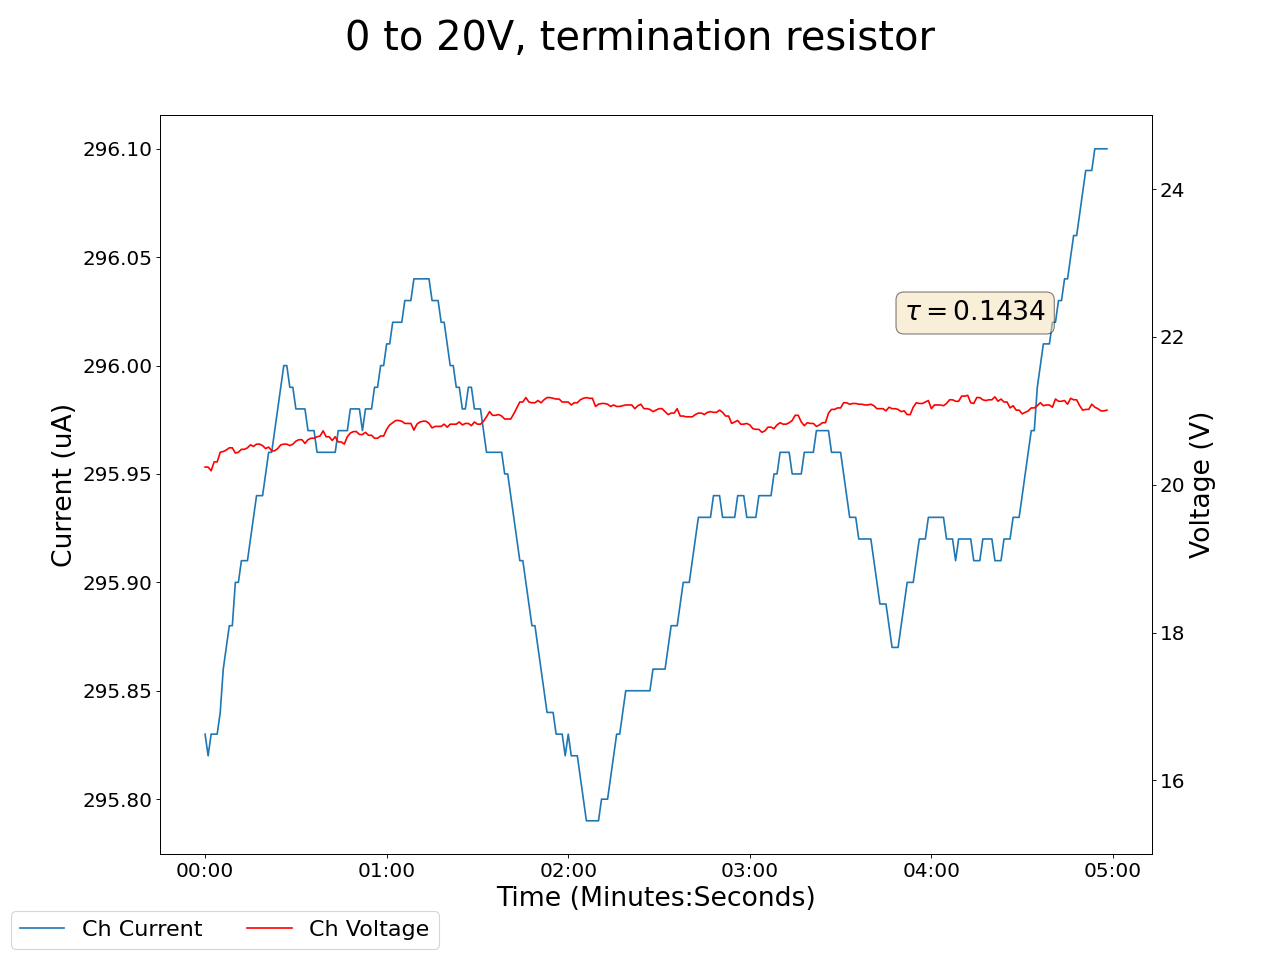

Values plotted in this chart, from the file beside it:
2025-06-04 11:36:17.249114, 0.4699999988079071, 0.0, 0.14000000059604645, 0.0, 0.20999999344348907, 0.0, 0.2199999988079071, 0.0, 0.05000000074505806, 0.0, 0.0, 0.0, 0.20999999344348907, 0.0, 20.239999771118164, 295.8299865722656, 0.0, 0.0, 0.0, 0.0, 0.4000000059604645, 0.0, 0.6399999856948853
2025-06-04 11:36:18.249079, 0.47, 0.0, 0.14, 0.0, 0.21, 0.0, 0.22, 0.0, 0.05, 0.0, 0.0, 0.0, 0.21, 0.0, 20.24, 295.8, 0.0, 0.0, 0.0, 0.0, 0.4, 0.0, 0.64
2025-06-04 11:36:19.249079, 0.47, 0.0, 0.14, 0.0, 0.21, 0.0, 0.22, 0.0, 0.05, 0.0, 0.0, 0.0, 0.21, 0.0, 20.24, 295.8, 0.0, 0.0, 0.0, 0.0, 0.4, 0.0, 0.64
2025-06-04 11:36:20.249078, 0.47, 0.0, 0.14, 0.0, 0.21, 0.0, 0.22, 0.0, 0.05, 0.0, 0.0, 0.0, 0.21, 0.0, 20.19, 295.8, 0.0, 0.0, 0.0, 0.0, 0.4, 0.0, 0.64
2025-06-04 11:36:21.249078, 0.47, 0.0, 0.14, 0.0, 0.21, 0.0, 0.22, 0.0, 0.05, 0.0, 0.0, 0.0, 0.21, 0.0, 20.31, 295.8, 0.0, 0.0, 0.0, 0.0, 0.39, 0.0, 0.64
2025-06-04 11:36:22.249079, 0.47, 0.0, 0.14, 0.0, 0.21, 0.0, 0.22, 0.0, 0.05, 0.0, 0.0, 0.0, 0.21, 0.0, 20.31, 295.8, 0.0, 0.0, 0.0, 0.0, 0.39, 0.0, 0.64
2025-06-04 11:36:23.249078, 0.47, 0.0, 0.14, 0.0, 0.21, 0.0, 0.22, 0.0, 0.05, 0.0, 0.0, 0.0, 0.21, 0.0, 20.44, 295.8, 0.0, 0.0, 0.0, 0.0, 0.39, 0.0, 0.64
2025-06-04 11:36:24.249078, 0.47, 0.0, 0.14, 0.0, 0.21, 0.0, 0.22, 0.0, 0.05, 0.0, 0.0, 0.0, 0.21, 0.0, 20.45, 295.9, 0.0, 0.0, 0.0, 0.0, 0.39, 0.0, 0.64
2025-06-04 11:36:25.249078, 0.47, 0.0, 0.14, 0.0, 0.21, 0.0, 0.22, 0.0, 0.05, 0.0, 0.0, 0.0, 0.21, 0.0, 20.47, 295.9, 0.0, 0.0, 0.0, 0.0, 0.39, 0.0, 0.64
2025-06-04 11:36:26.249078, 0.47, 0.0, 0.14, 0.0, 0.21, 0.0, 0.22, 0.0, 0.05, 0.0, 0.0, 0.0, 0.21, 0.0, 20.5, 295.9, 0.0, 0.0, 0.0, 0.0, 0.39, 0.0, 0.64
2025-06-04 11:36:27.249078, 0.47, 0.0, 0.14, 0.0, 0.21, 0.0, 0.22, 0.0, 0.05, 0.0, 0.0, 0.0, 0.21, 0.0, 20.5, 295.9, 0.0, 0.0, 0.0, 0.0, 0.39, 0.0, 0.64
2025-06-04 11:36:28.249079, 0.47, 0.0, 0.14, 0.0, 0.21, 0.0, 0.22, 0.0, 0.05, 0.0, 0.0, 0.0, 0.21, 0.0, 20.43, 295.9, 0.0, 0.0, 0.0, 0.0, 0.39, 0.0, 0.64
2025-06-04 11:36:29.249079, 0.47, 0.0, 0.14, 0.0, 0.21, 0.0, 0.22, 0.0, 0.05, 0.0, 0.0, 0.0, 0.21, 0.0, 20.44, 295.9, 0.0, 0.0, 0.0, 0.0, 0.39, 0.0, 0.64
2025-06-04 11:36:30.249078, 0.47, 0.0, 0.14, 0.0, 0.21, 0.0, 0.21, 0.0, 0.05, 0.0, 0.0, 0.0, 0.21, 0.0, 20.48, 295.9, 0.0, 0.0, 0.0, 0.0, 0.39, 0.0, 0.64
2025-06-04 11:36:31.249078, 0.47, 0.0, 0.14, 0.0, 0.21, 0.0, 0.21, 0.0, 0.05, 0.0, 0.0, 0.0, 0.21, 0.0, 20.48, 295.9, 0.0, 0.0, 0.0, 0.0, 0.39, 0.0, 0.64
2025-06-04 11:36:32.249078, 0.47, 0.0, 0.14, 0.0, 0.21, 0.0, 0.21, 0.0, 0.05, 0.0, 0.0, 0.0, 0.21, 0.0, 20.5, 295.9, 0.0, 0.0, 0.0, 0.0, 0.39, 0.0, 0.64
2025-06-04 11:36:33.249078, 0.47, 0.0, 0.14, 0.0, 0.21, 0.0, 0.21, 0.0, 0.05, 0.0, 0.0, 0.0, 0.21, 0.0, 20.54, 295.9, 0.0, 0.0, 0.0, 0.0, 0.39, 0.0, 0.64
2025-06-04 11:36:34.249078, 0.47, 0.0, 0.14, 0.0, 0.21, 0.0, 0.21, 0.0, 0.05, 0.0, 0.0, 0.0, 0.21, 0.0, 20.52, 295.9, 0.0, 0.0, 0.0, 0.0, 0.39, 0.0, 0.64
2025-06-04 11:36:35.249078, 0.47, 0.0, 0.14, 0.0, 0.21, 0.0, 0.21, 0.0, 0.05, 0.0, 0.0, 0.0, 0.21, 0.0, 20.55, 295.9, 0.0, 0.0, 0.0, 0.0, 0.39, 0.0, 0.64
2025-06-04 11:36:36.249078, 0.47, 0.0, 0.14, 0.0, 0.21, 0.0, 0.21, 0.0, 0.05, 0.0, 0.0, 0.0, 0.21, 0.0, 20.55, 295.9, 0.0, 0.0, 0.0, 0.0, 0.39, 0.0, 0.64
2025-06-04 11:36:37.249078, 0.47, 0.0, 0.14, 0.0, 0.21, 0.0, 0.21, 0.0, 0.05, 0.0, 0.0, 0.0, 0.21, 0.0, 20.53, 295.9, 0.0, 0.0, 0.0, 0.0, 0.39, 0.0, 0.64
2025-06-04 11:36:38.249079, 0.47, 0.0, 0.14, 0.0, 0.21, 0.0, 0.22, 0.0, 0.05, 0.0, 0.0, 0.0, 0.21, 0.0, 20.49, 296, 0.0, 0.0, 0.0, 0.0, 0.39, 0.0, 0.64
2025-06-04 11:36:39.249079, 0.47, 0.0, 0.14, 0.0, 0.21, 0.0, 0.22, 0.0, 0.05, 0.0, 0.0, 0.0, 0.21, 0.0, 20.51, 296, 0.0, 0.0, 0.0, 0.0, 0.39, 0.0, 0.64
2025-06-04 11:36:40.249078, 0.47, 0.0, 0.14, 0.0, 0.21, 0.0, 0.22, 0.0, 0.05, 0.0, 0.0, 0.0, 0.21, 0.0, 20.46, 296, 0.0, 0.0, 0.0, 0.0, 0.39, 0.0, 0.64
2025-06-04 11:36:41.249078, 0.47, 0.0, 0.14, 0.0, 0.21, 0.0, 0.22, 0.0, 0.05, 0.0, 0.0, 0.0, 0.21, 0.0, 20.46, 296, 0.0, 0.0, 0.0, 0.0, 0.39, 0.0, 0.64
2025-06-04 11:36:42.249078, 0.47, 0.0, 0.14, 0.0, 0.21, 0.0, 0.22, 0.0, 0.05, 0.0, 0.0, 0.0, 0.21, 0.0, 20.49, 296, 0.0, 0.0, 0.0, 0.0, 0.39, 0.0, 0.64
2025-06-04 11:36:43.249078, 0.47, 0.0, 0.14, 0.0, 0.21, 0.0, 0.22, 0.0, 0.05, 0.0, 0.0, 0.0, 0.21, 0.0, 20.54, 296, 0.0, 0.0, 0.0, 0.0, 0.39, 0.0, 0.64
2025-06-04 11:36:44.249078, 0.47, 0.0, 0.14, 0.0, 0.21, 0.0, 0.22, 0.0, 0.05, 0.0, 0.0, 0.0, 0.21, 0.0, 20.55, 296.0, 0.0, 0.0, 0.0, 0.0, 0.39, 0.0, 0.64
2025-06-04 11:36:45.249078, 0.47, 0.0, 0.14, 0.0, 0.21, 0.0, 0.22, 0.0, 0.05, 0.0, 0.0, 0.0, 0.21, 0.0, 20.55, 296.0, 0.0, 0.0, 0.0, 0.0, 0.39, 0.0, 0.64
2025-06-04 11:36:46.249078, 0.47, 0.0, 0.14, 0.0, 0.21, 0.0, 0.22, 0.0, 0.05, 0.0, 0.0, 0.0, 0.21, 0.0, 20.53, 296, 0.0, 0.0, 0.0, 0.0, 0.39, 0.0, 0.64
2025-06-04 11:36:47.249078, 0.47, 0.0, 0.14, 0.0, 0.21, 0.0, 0.22, 0.0, 0.05, 0.0, 0.0, 0.0, 0.21, 0.0, 20.55, 296, 0.0, 0.0, 0.0, 0.0, 0.39, 0.0, 0.64
2025-06-04 11:36:48.249079, 0.47, 0.0, 0.14, 0.0, 0.21, 0.0, 0.22, 0.0, 0.05, 0.0, 0.0, 0.0, 0.21, 0.0, 20.59, 296, 0.0, 0.0, 0.0, 0.0, 0.39, 0.0, 0.64
2025-06-04 11:36:49.249079, 0.47, 0.0, 0.14, 0.0, 0.21, 0.0, 0.22, 0.0, 0.05, 0.0, 0.0, 0.0, 0.21, 0.0, 20.61, 296, 0.0, 0.0, 0.0, 0.0, 0.39, 0.0, 0.64
2025-06-04 11:36:50.249078, 0.47, 0.0, 0.14, 0.0, 0.21, 0.0, 0.22, 0.0, 0.05, 0.0, 0.0, 0.0, 0.21, 0.0, 20.61, 296, 0.0, 0.0, 0.0, 0.0, 0.39, 0.0, 0.64
2025-06-04 11:36:51.249078, 0.47, 0.0, 0.14, 0.0, 0.21, 0.0, 0.22, 0.0, 0.05, 0.0, 0.0, 0.0, 0.21, 0.0, 20.56, 296, 0.0, 0.0, 0.0, 0.0, 0.39, 0.0, 0.64
2025-06-04 11:36:52.249079, 0.47, 0.0, 0.14, 0.0, 0.21, 0.0, 0.22, 0.0, 0.05, 0.0, 0.0, 0.0, 0.21, 0.0, 20.61, 296, 0.0, 0.0, 0.0, 0.0, 0.39, 0.0, 0.64
2025-06-04 11:36:53.249079, 0.47, 0.0, 0.14, 0.0, 0.21, 0.0, 0.22, 0.0, 0.05, 0.0, 0.0, 0.0, 0.21, 0.0, 20.63, 296, 0.0, 0.0, 0.0, 0.0, 0.39, 0.0, 0.64
2025-06-04 11:36:54.249078, 0.47, 0.0, 0.14, 0.0, 0.21, 0.0, 0.22, 0.0, 0.05, 0.0, 0.0, 0.0, 0.21, 0.0, 20.63, 296, 0.0, 0.0, 0.0, 0.0, 0.39, 0.0, 0.64
2025-06-04 11:36:55.249078, 0.47, 0.0, 0.14, 0.0, 0.21, 0.0, 0.22, 0.0, 0.05, 0.0, 0.0, 0.0, 0.21, 0.0, 20.65, 296, 0.0, 0.0, 0.0, 0.0, 0.39, 0.0, 0.64
2025-06-04 11:36:56.249078, 0.47, 0.0, 0.14, 0.0, 0.21, 0.0, 0.22, 0.0, 0.05, 0.0, 0.0, 0.0, 0.21, 0.0, 20.66, 296, 0.0, 0.0, 0.0, 0.0, 0.39, 0.0, 0.64
2025-06-04 11:36:57.249078, 0.47, 0.0, 0.14, 0.0, 0.21, 0.0, 0.22, 0.0, 0.05, 0.0, 0.0, 0.0, 0.21, 0.0, 20.73, 296, 0.0, 0.0, 0.0, 0.0, 0.39, 0.0, 0.64
2025-06-04 11:36:58.249079, 0.47, 0.0, 0.14, 0.0, 0.21, 0.0, 0.22, 0.0, 0.05, 0.0, 0.0, 0.0, 0.21, 0.0, 20.65, 296, 0.0, 0.0, 0.0, 0.0, 0.39, 0.0, 0.64
2025-06-04 11:36:59.249079, 0.47, 0.0, 0.14, 0.0, 0.21, 0.0, 0.22, 0.0, 0.05, 0.0, 0.0, 0.0, 0.21, 0.0, 20.65, 296, 0.0, 0.0, 0.0, 0.0, 0.39, 0.0, 0.64
2025-06-04 11:37:00.249079, 0.47, 0.0, 0.14, 0.0, 0.21, 0.0, 0.22, 0.0, 0.05, 0.0, 0.0, 0.0, 0.21, 0.0, 20.6, 296, 0.0, 0.0, 0.0, 0.0, 0.39, 0.0, 0.64
2025-06-04 11:37:01.249078, 0.47, 0.0, 0.14, 0.0, 0.21, 0.0, 0.22, 0.0, 0.05, 0.0, 0.0, 0.0, 0.21, 0.0, 20.65, 296, 0.0, 0.0, 0.0, 0.0, 0.39, 0.0, 0.64
2025-06-04 11:37:02.249078, 0.47, 0.0, 0.14, 0.0, 0.21, 0.0, 0.22, 0.0, 0.05, 0.0, 0.0, 0.0, 0.21, 0.0, 20.58, 296, 0.0, 0.0, 0.0, 0.0, 0.39, 0.0, 0.64
2025-06-04 11:37:03.249078, 0.47, 0.0, 0.14, 0.0, 0.21, 0.0, 0.22, 0.0, 0.05, 0.0, 0.0, 0.0, 0.21, 0.0, 20.58, 296, 0.0, 0.0, 0.0, 0.0, 0.39, 0.0, 0.64
2025-06-04 11:37:04.249078, 0.47, 0.0, 0.14, 0.0, 0.21, 0.0, 0.22, 0.0, 0.05, 0.0, 0.0, 0.0, 0.21, 0.0, 20.55, 296, 0.0, 0.0, 0.0, 0.0, 0.39, 0.0, 0.64
2025-06-04 11:37:05.249079, 0.47, 0.0, 0.14, 0.0, 0.21, 0.0, 0.22, 0.0, 0.05, 0.0, 0.0, 0.0, 0.21, 0.0, 20.65, 296, 0.0, 0.0, 0.0, 0.0, 0.39, 0.0, 0.64
2025-06-04 11:37:06.249078, 0.47, 0.0, 0.14, 0.0, 0.21, 0.0, 0.22, 0.0, 0.05, 0.0, 0.0, 0.0, 0.21, 0.0, 20.7, 296, 0.0, 0.0, 0.0, 0.0, 0.39, 0.0, 0.64
2025-06-04 11:37:07.249078, 0.47, 0.0, 0.14, 0.0, 0.21, 0.0, 0.22, 0.0, 0.05, 0.0, 0.0, 0.0, 0.21, 0.0, 20.72, 296, 0.0, 0.0, 0.0, 0.0, 0.39, 0.0, 0.64
2025-06-04 11:37:08.249078, 0.47, 0.0, 0.14, 0.0, 0.21, 0.0, 0.22, 0.0, 0.05, 0.0, 0.0, 0.0, 0.21, 0.0, 20.72, 296, 0.0, 0.0, 0.0, 0.0, 0.39, 0.0, 0.64
2025-06-04 11:37:09.249079, 0.47, 0.0, 0.14, 0.0, 0.21, 0.0, 0.22, 0.0, 0.05, 0.0, 0.0, 0.0, 0.21, 0.0, 20.68, 296, 0.0, 0.0, 0.0, 0.0, 0.39, 0.0, 0.64
2025-06-04 11:37:10.249078, 0.47, 0.0, 0.14, 0.0, 0.21, 0.0, 0.22, 0.0, 0.05, 0.0, 0.0, 0.0, 0.21, 0.0, 20.68, 296, 0.0, 0.0, 0.0, 0.0, 0.39, 0.0, 0.64
2025-06-04 11:37:11.249078, 0.47, 0.0, 0.14, 0.0, 0.21, 0.0, 0.22, 0.0, 0.05, 0.0, 0.0, 0.0, 0.21, 0.0, 20.71, 296, 0.0, 0.0, 0.0, 0.0, 0.39, 0.0, 0.64
2025-06-04 11:37:12.249078, 0.47, 0.0, 0.14, 0.0, 0.21, 0.0, 0.22, 0.0, 0.05, 0.0, 0.0, 0.0, 0.21, 0.0, 20.67, 296, 0.0, 0.0, 0.0, 0.0, 0.39, 0.0, 0.64
2025-06-04 11:37:13.249079, 0.47, 0.0, 0.14, 0.0, 0.21, 0.0, 0.22, 0.0, 0.05, 0.0, 0.0, 0.0, 0.21, 0.0, 20.67, 296, 0.0, 0.0, 0.0, 0.0, 0.39, 0.0, 0.64
2025-06-04 11:37:14.249078, 0.47, 0.0, 0.14, 0.0, 0.21, 0.0, 0.22, 0.0, 0.05, 0.0, 0.0, 0.0, 0.21, 0.0, 20.63, 296, 0.0, 0.0, 0.0, 0.0, 0.39, 0.0, 0.64
2025-06-04 11:37:15.249078, 0.47, 0.0, 0.14, 0.0, 0.21, 0.0, 0.22, 0.0, 0.05, 0.0, 0.0, 0.0, 0.21, 0.0, 20.63, 296, 0.0, 0.0, 0.0, 0.0, 0.39, 0.0, 0.64
2025-06-04 11:37:16.249078, 0.47, 0.0, 0.14, 0.0, 0.21, 0.0, 0.22, 0.0, 0.05, 0.0, 0.0, 0.0, 0.21, 0.0, 20.66, 296.0, 0.0, 0.0, 0.0, 0.0, 0.39, 0.0, 0.64
2025-06-04 11:37:17.249079, 0.47, 0.0, 0.14, 0.0, 0.21, 0.0, 0.22, 0.0, 0.05, 0.0, 0.0, 0.0, 0.21, 0.0, 20.66, 296.0, 0.0, 0.0, 0.0, 0.0, 0.39, 0.0, 0.64
... 239 more rows
